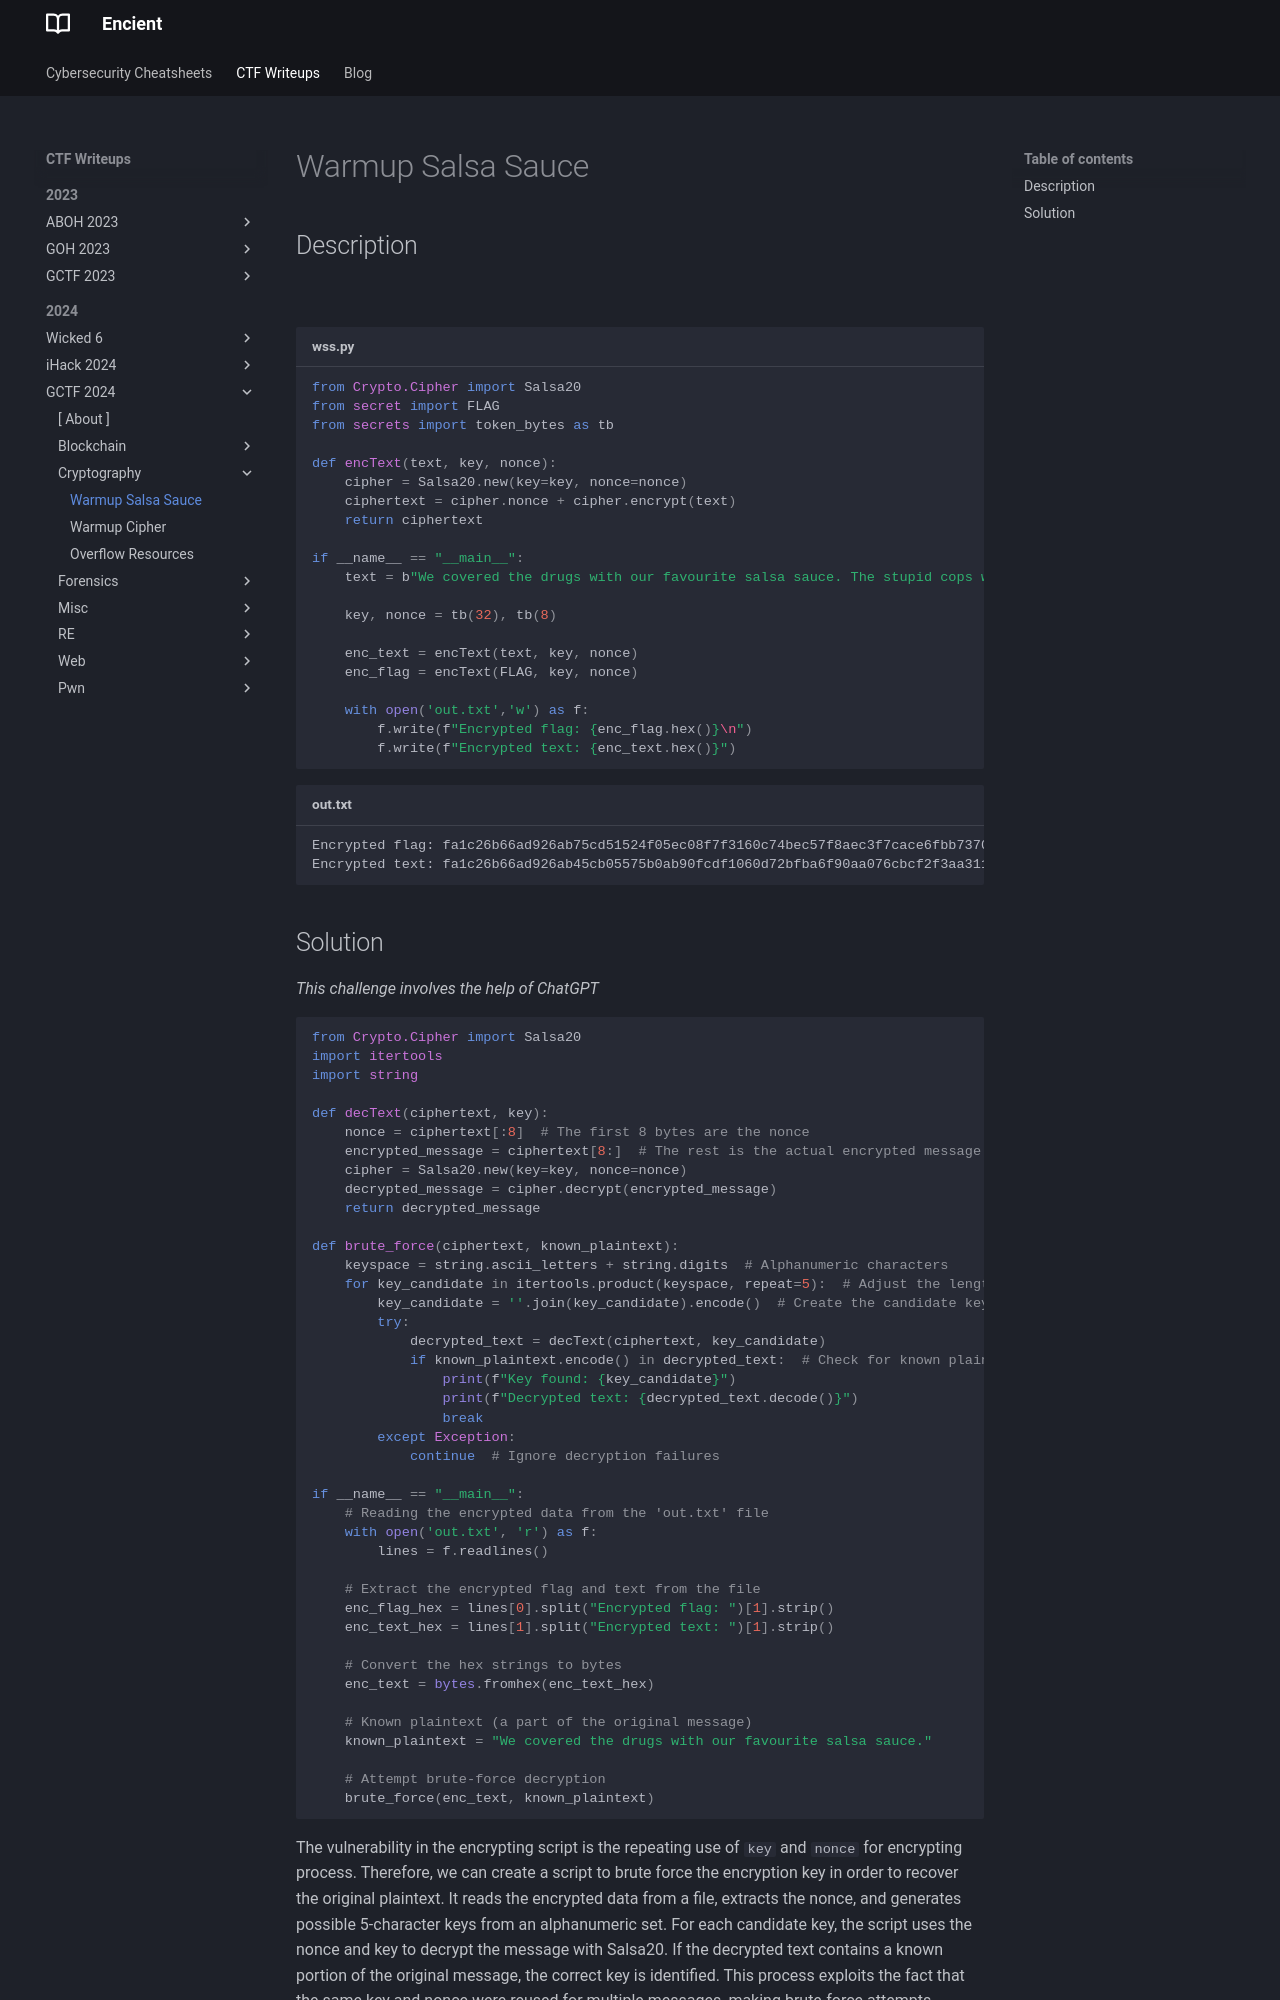

repository: encient/encient.github.io · page: ctf/2024/gctf-2024/crypto/warmup-salsa-sauce/index.html · generator: mkdocs

## Description
![](salsa1.png)
///caption
///

```python {title="wss.py"}
from Crypto.Cipher import Salsa20
from secret import FLAG
from secrets import token_bytes as tb

def encText(text, key, nonce):
    cipher = Salsa20.new(key=key, nonce=nonce)
    ciphertext = cipher.nonce + cipher.encrypt(text)
    return ciphertext

if __name__ == "__main__":
    text = b"We covered the drugs with our favourite salsa sauce. The stupid cops will not find it."

    key, nonce = tb(32), tb(8)

    enc_text = encText(text, key, nonce)
    enc_flag = encText(FLAG, key, nonce)

    with open('out.txt','w') as f:
        f.write(f"Encrypted flag: {enc_flag.hex()}\n")
        f.write(f"Encrypted text: {enc_text.hex()}")
```

```text {title="out.txt"}
Encrypted flag: fa1c26b66ad926ab75cd51524f05ec08f7f3160c74bec57f8aec3f7cace6fbb7370923e8c540673f657dada9e9540101d7f4dc0b6627f147fc47627a244c88b2ea6c3340
Encrypted text: fa1c26b66ad926ab45cb05575b0ab90fcdf1060d72bfba6f90aa076cbcf2f3aa311a13fc800638382570bcbee142001290f1d41d3761e315b91730663c2cd8e1fe7a25482ce0cd69745028635ef5dae54282f162e448fec5f6b0e7d8ff85
```
